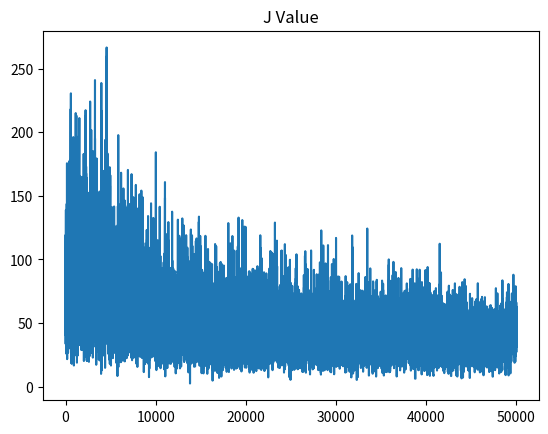
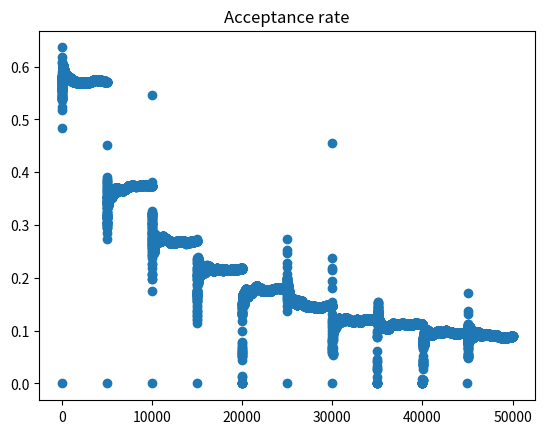
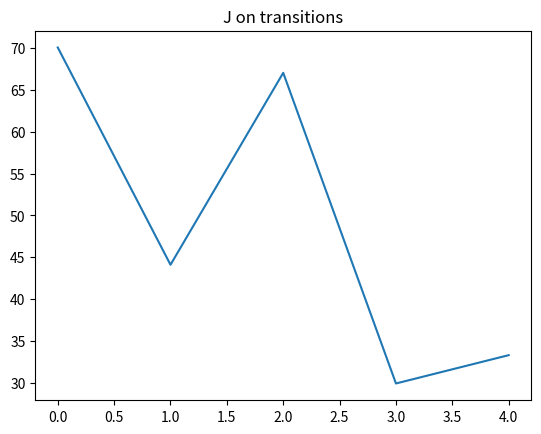
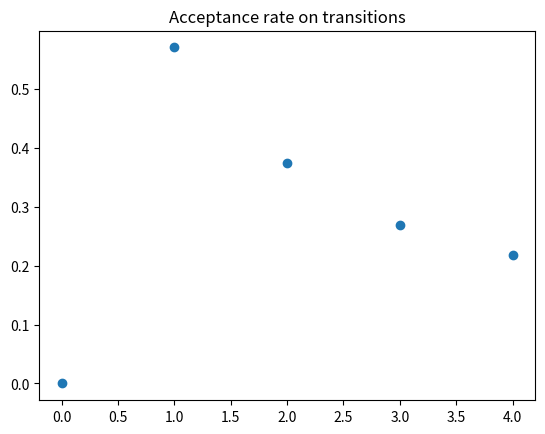
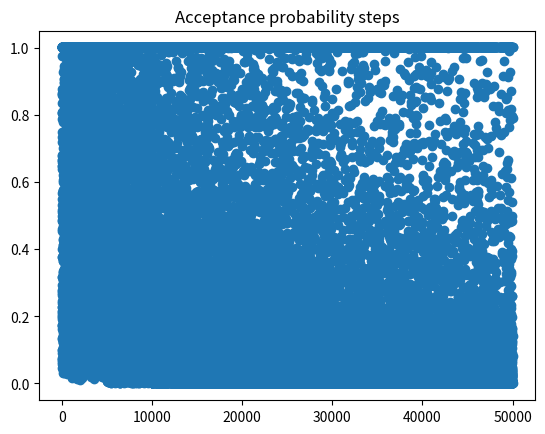

Reproduce these figures in Python, in order.
# sa_tsp.py
# Aluno: Fernando Dias
#
# Esse código tem a implementação do simulated annealing para resolver o problema do caixeiro viajante
#
#
from abc import ABC, abstractmethod

import time as tm
import numpy as np
from tqdm import tqdm
import matplotlib.pyplot as plt


class Solution(ABC):
    """
    This class administers the solutions for the Simulated Annealing algorithm. This class is responsible for:

    * Storing the current, minimal and candidate solutions and their respective energy values.
    * Implementing the cost function to evaluate a solution
    * Implementing the candidate calculation function
    * (Optional) Implement a function to verify answer's feasibility and correct the current value if necessary
    """

    @abstractmethod
    def __init__(self, x):
        pass

    @property
    def x(self):
        """Current solution. Used in the SA algorithm."""
        return self._x

    @x.setter
    def x(self, x):
        self._x = x.copy()
        self._j = self._Cost(x)

    @property
    def xmin(self):
        """Best answer found so far"""
        return self._xmin

    @xmin.setter
    def xmin(self, xmin):
        self._xmin = xmin.copy()
        self._jmin = self._Cost(xmin)
        self._viable = self._IsViable(xmin)

    @property
    def xhat(self):
        """Candidate answer"""
        return self._xhat

    @xhat.setter
    def xhat(self, xhat):
        self._xhat = xhat.copy()
        self._jhat = self._Cost(xhat)

    @property
    def j(self):
        """Cost of the current answer"""
        return self._j

    @property
    def jmin(self):
        """Cost of the best answer"""
        return self._jmin

    @property
    def jhat(self):
        """Cost of the candidate answer"""
        return self._jhat

    @abstractmethod
    def Candidate(self, epsilon):
        """Based on the current answer ``x``, calculates the candidate ``xhat``."""
        pass

    def Accept(self):
        """Accepts the current candidate as new current answer. If cost is less than the minimum cost, candidate also becomes the best ``xmin`` answer."""
        self._x = self._xhat
        self._j = self._jhat
        if self.j < self.jmin:
            self.xmin = self.x
            return True
        return False

    def Initialize(self):
        self.xhat = self.x
        self.xmin = self.x

    @property
    def viable(self):
        """Returns whether the current minimal solution found is a viable solution"""
        return self._viable

    @abstractmethod
    def _IsViable(self, x) -> bool:
        """Function that evaluates whether xmin is viable"""
        pass

    @abstractmethod
    def _Cost(self, x) -> float:
        """Calculates the cost of the answer x"""
        pass


class SimulatedAnnealing:
    """
    This class implements the simulated annealing algorithm, given a Solution class and the parameters.

    To start the algorithm, parameters, K, N, T0 and epsilon must be defined.

    Optionally, the optimal value (if known) and the gap to optimal value can be defined, and they will be used as stop conditions.

    A stop condition can be defined in the solution class, for this, the class must define a `stopAlgorithm` boolean variable and a `stopCondition` string with the stop condition description.
    """

    def __init__(
        self,
        solution,
        N,
        K,
        T0,
        epsilon,
        temperatureDecay=None,
        saveStep=None,
        maxNoImprovements=None,
        optimalValue=None,
        gap=None,
        maxTime=None,
        progressBar=False,
    ):
        self.solution = solution
        self.K = K
        self.N = N
        self.T0 = T0
        self.epsilon = epsilon
        self.step = saveStep
        # Termos para saída antecipada
        self.optimalValue = optimalValue
        self.desiredGap = gap
        # Maximum number of transitions where no improvement is made
        self.startStallConditionVerification = int(np.ceil(self.K / 3))
        self.maximumNoImprovementTransitions = maxNoImprovements
        # Variáveis para observação de congelamento
        self.statesFrozenCount = 0
        self.lastChangeCount = 0
        # Variáveis para transição
        self.jTransitions = np.zeros((K,))
        self.jminTransitions = np.zeros((K,))
        self.acceptanceTransitions = np.zeros((K,))
        self.xTransitions = [None] * K
        self.maximumExecutionTime = maxTime
        self.progressBar = progressBar
        self.betterMinimumSolutionsCount = 0  # Counts the number of times that the accepted solution is the new minimum

        self.acceptedChangesOnTemperature = 0
        if temperatureDecay:
            self.TemperatureDecay = temperatureDecay
        else:
            self.TemperatureDecay = lambda T0, k: T0 / np.log2(2 + k)

    @property
    def step(self):
        """The step property."""
        return self._step

    @step.setter
    def step(self, value):
        self._step = value
        if value is not None:
            historySize = self.K * self.N // value
            self.jHist = np.zeros(historySize + 5)
            self.jMinHist = np.zeros(historySize + 5)
            self.acceptanceHist = np.zeros(historySize + 5)
            self.acceptanceProbabilitySteps = np.zeros(historySize + 5)

    def SaveStateAtStep(self, k, n):
        if self._step and (n % self._step) == 0:
            self.jHist[(k * self.N + n) // self._step] = self.solution.j
            self.jMinHist[(k * self.N + n) // self._step] = self.solution.jmin
            self.acceptanceHist[(k * self.N + n) // self._step] = (
                self.acceptedChangesOnTemperature / (n + 1)
            )
            self.acceptanceProbabilitySteps[(k * self.N + n) // self._step] = (
                self.acceptanceProbability
            )

    def CalculateAcceptanceProbability(self, T):
        self.acceptanceProbability = np.min(
            [np.exp((self.solution.j - self.solution.jhat) / T), 1.001]
        )

    def SaveCurrentTransition(self, k):
        self.jTransitions[k] = self.solution.j
        self.jminTransitions[k] = self.solution.jmin
        self.acceptanceTransitions[k] = self.acceptedChangesOnTemperature / self.N
        self.xTransitions[k] = self.solution.x.copy()

    def SuccessConditionsReached(self):
        if self.OptimumValueReached():
            self._stopCondition = "Optimal answer found"
            return True

        if self.GapReached():
            self._stopCondition = "Gap reached"
            return True

        if self.SolutionStopConditionReached():
            self._stopCondition = self.solution.stopCondition
            return True

        if self.MaxTimeReached():
            self._stopCondition = "Max time reached"

        return False

    def SolutionStopConditionReached(self):
        return self.solution.stopAlgorithm

    def OptimumValueReached(self):
        return (self.optimalValue is not None) and np.abs(
            self.optimalValue - self.solution.jmin
        ) < 1e-10

    def GapReached(self):
        return (
            (self.desiredGap is not None)
            and (self.optimalValue is not None)
            and np.abs(self.optimalValue / self.solution.jmin) > self.desiredGap
        )

    def MaxTimeReached(self):
        if (
            self.maximumExecutionTime
            and tm.time() - self.start_time > self.maximumExecutionTime
        ):
            return True
        return False

    def FrozenStateReached(self):
        raise NotImplementedError

    def MaxNoImprovementTransitions(self):
        """
        If maximumNumberOfTransition is set and its reached, stops the algorithm
        """
        return (
            self.maximumNoImprovementTransitions
            and self.maximumNoImprovementTransitions > 0
            and (self._k - self.lastImprovementTransition)
            > self.maximumNoImprovementTransitions
        )

    def StallConditionsReached(self):
        """
        Implements early detection of frozen state
        """
        if self._k > self.startStallConditionVerification:
            if self.MaxNoImprovementTransitions():
                self._stopCondition = "Maximum no improvement transitions reached"
                return True
            return False

    def PlotJSteps(self):
        fig, ax = plt.subplots()
        ax.plot(self.jHist[:-5])
        ax.set_title("J Value")
        return fig, ax

    def PlotAcceptanceRateSteps(self):
        fig, ax = plt.subplots()
        ax.scatter(np.arange(len(self.acceptanceHist[:-5])), self.acceptanceHist[:-5])
        ax.set_title("Acceptance rate")
        return fig, ax

    def PlotJTransitions(self):
        fig, ax = plt.subplots()
        ax.plot(self.jTransitions[:-5])
        ax.set_title("J on transitions")
        return fig, ax

    def PlotJMinTransitions(self):
        fig, ax = plt.subplots()
        ax.plot(self.jminTransitions[:-5])
        ax.set_title(r"$J_{\min}$ on transitions")
        return fig, ax

    def PlotAcceptanceRateTransitions(self):
        fig, ax = plt.subplots()
        ax.scatter(
            np.arange(len(self.acceptanceTransitions[:-5])),
            self.acceptanceTransitions[:-5],
        )
        ax.set_title("Acceptance rate on transitions")
        return fig, ax

    def PlotAcceptanceProbabilitySteps(self):
        fig, ax = plt.subplots()
        ax.scatter(
            np.arange(len(self.acceptanceProbabilitySteps[:-5])),
            self.acceptanceProbabilitySteps[:-5],
        )
        ax.set_title("Acceptance probability steps")
        return fig, ax

    @property
    def stopCondition(self):
        return self._stopCondition

    def GetExecutedSteps(self):
        """
        When an early stop is reached, this function returns the current k-th and n-th step of the algorithm and the temperature.
        """
        return self._k, self._n, self._t

    def EstimateTotalSteps(self):
        return self.K * self.N

    def Execute(self):
        self.start_time = tm.time()
        self.startViableSolutionTime = tm.time()
        self.lastBetterSolutionFoundTime = np.inf
        self.lastImprovementTransition = 0
        self.timeToViableSolution = 0
        self._stopCondition = None
        if self.progressBar:
            pbar = tqdm(total=self.EstimateTotalSteps())
        stopAlgorithm = False

        # If problem starts with a viable solution, it doesn't measure the time to viable time
        self.viableSolutionFound = self.solution.viable

        for self._k in range(self.K):
            self.SaveCurrentTransition(self._k)
            self._t = self.TemperatureDecay(self.T0, self._k)
            self.acceptedChangesOnTemperature = 0
            for self._n in range(self.N):
                if self.progressBar:
                    pbar.update(1)
                self.solution.Candidate(self.epsilon)
                self.CalculateAcceptanceProbability(self._t)
                if np.random.uniform(0, 1) < self.acceptanceProbability:
                    self.acceptedChangesOnTemperature += 1
                    # If xmin was modified, accept returns true
                    if self.solution.Accept():
                        self.lastImprovementTransition = self._k
                        # To find the average best solution found time
                        if self.viableSolutionFound:
                            self.betterMinimumSolutionsCount += 1
                            self.lastBetterSolutionFoundTime = tm.time()
                        # To find the time to viable solution
                        if not self.viableSolutionFound and self.solution.viable:
                            self.timeToViableSolution = tm.time() - self.start_time
                            self.viableSolutionFound = True
                            self.startViableSolutionTime = tm.time()

                    # Verifies early stop conditions
                    if self.SuccessConditionsReached():
                        self.duration = tm.time() - self.start_time
                        stopAlgorithm = True
                        break
                else:
                    if self.StallConditionsReached():
                        self.duration = tm.time() - self.start_time
                        stopAlgorithm = True
                        break

                self.SaveStateAtStep(self._k, self._n)
            # Stops algorithm
            if stopAlgorithm:
                break

        self.duration = tm.time() - self.start_time
        self.averageAnswerImprovementTime = (
            (self.lastBetterSolutionFoundTime - self.startViableSolutionTime)
            / self.betterMinimumSolutionsCount
            if self.betterMinimumSolutionsCount > 0
            else np.inf
        )
        if not self.stopCondition:
            self._stopCondition = "Fim da execução"

    def GetAverageAnswerImprovementTime(self):
        return self.averageAnswerImprovementTime

    def GetTimeToViableSolution(self):
        return self.timeToViableSolution


if __name__ == "__main__":

    class Rastrigin(Solution):
        def __init__(self, dimensions):
            self.n = dimensions
            self._x = np.random.uniform(-5, 5, size=(dimensions,))
            self._xmin = self.x
            self._xhat = self.x
            self._j = self._Cost(self._x)
            self._jmin = self.j
            self._jhat = self.j
            self.stopAlgorithm = False
            self._viable = True

        def _Cost(self, x):
            A = 10
            return A * self.n + np.sum(np.power(x, 2) - A * np.cos(2 * np.pi * x))

        def _IsViable(self, x):
            return True

        def Candidate(self, epsilon):
            self._xhat = self._x + epsilon * np.random.normal(0, 1, size=(self.n,))
            self._jhat = self._Cost(self._xhat)

    N = 50000
    K = 10
    T0 = 20
    epsilon = 0.5

    sa = SimulatedAnnealing(
        Rastrigin(5),
        N,
        K,
        T0,
        epsilon,
        saveStep=10,
        optimalValue=0,
        gap=0.9,
        # temperatureDecay=lambda t0, k: t0 * (0.99) ** k,
    )

    print(f"Estado atual para J={sa.solution.jmin}")
    print(sa.solution.xmin)
    print("Executando o SA")
    sa.Execute()
    print(f"Solução para J={sa.solution.jmin}")
    print(sa.solution.xmin)
    print(f"TTV: {sa.timeToViableSolution}")
    print(f"Average minimization time: {sa.averageAnswerImprovementTime}")

    fig, ax = sa.PlotJSteps()
    plt.show()
    fig, ax = sa.PlotAcceptanceRateSteps()
    plt.show()

    fig, ax = sa.PlotJTransitions()
    plt.show()
    fig, ax = sa.PlotAcceptanceRateTransitions()
    plt.show()

    fig, ax = sa.PlotAcceptanceProbabilitySteps()
    plt.show()
